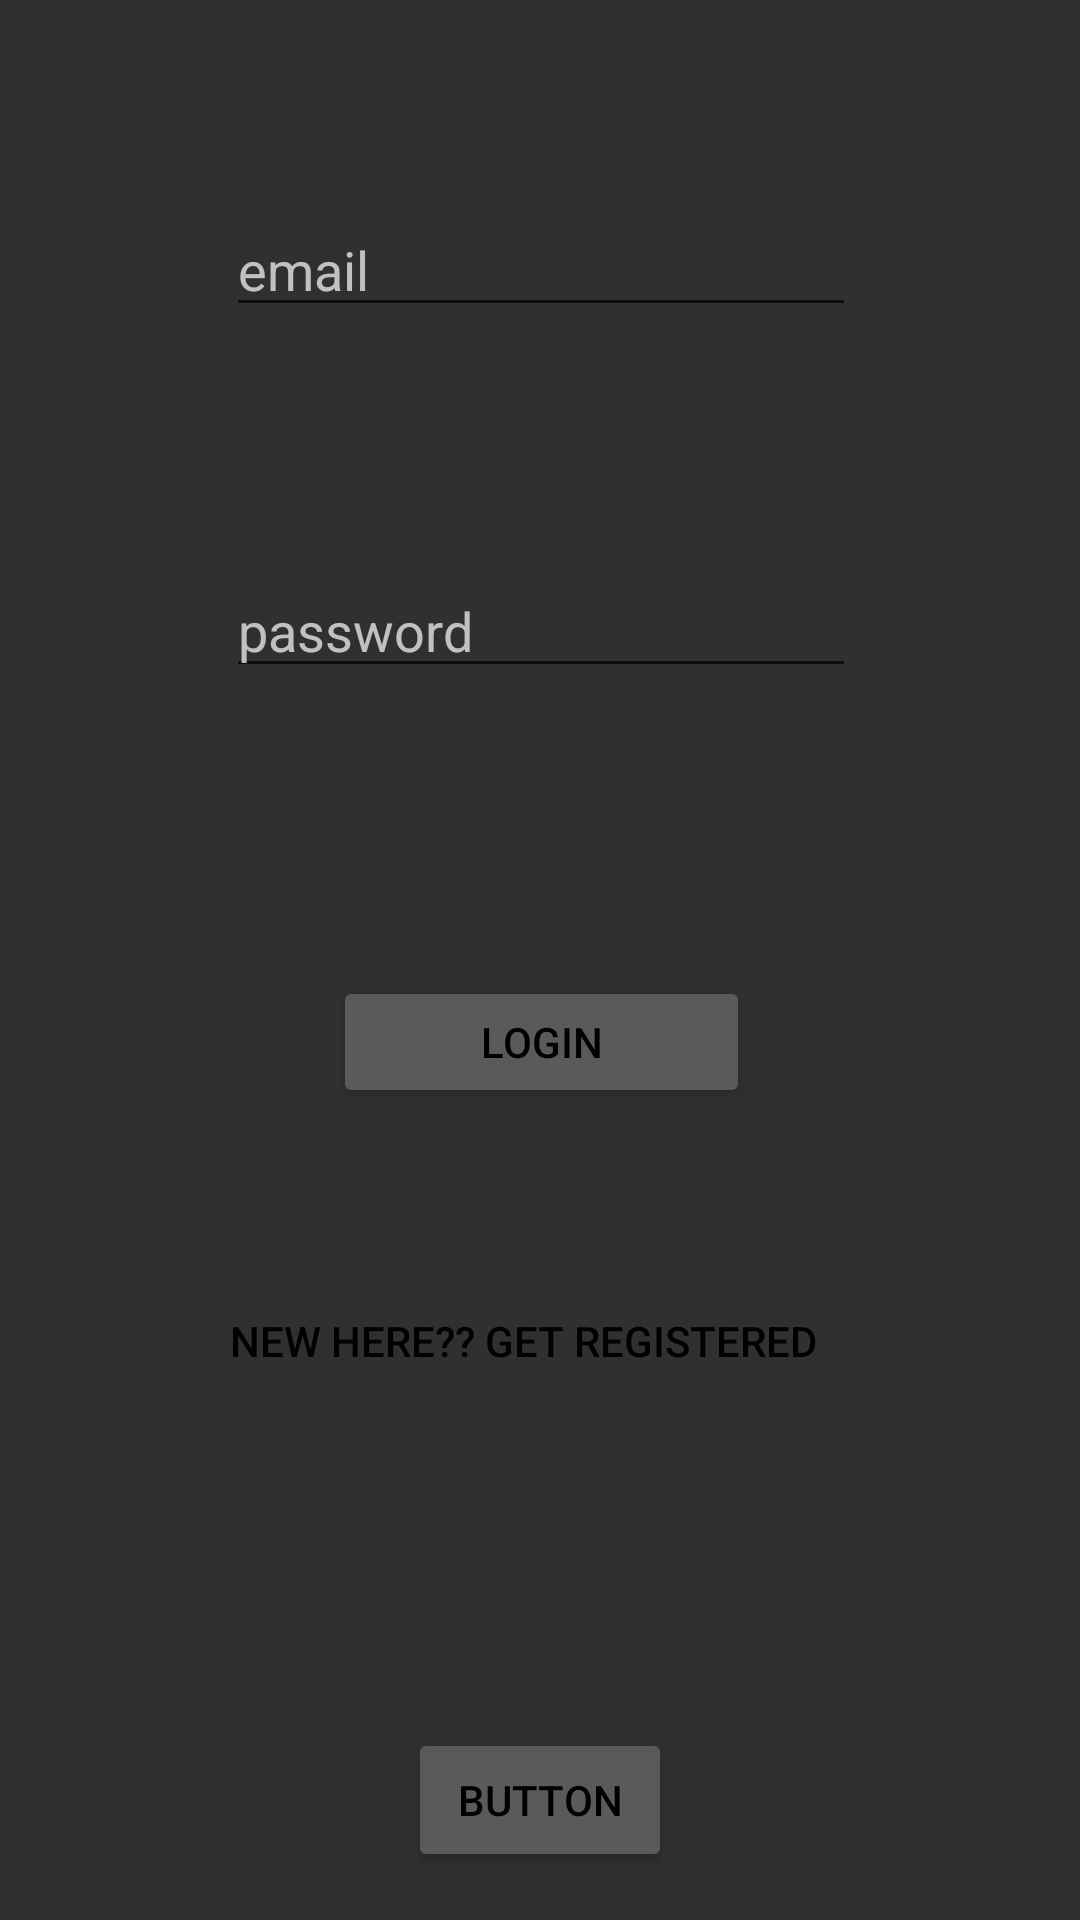

The Android layout XML behind this screen, and the referenced resources:
<!-- AndroidManifest.xml: application theme AppTheme -->
<!-- res/layout/activity_registration.xml -->
<?xml version="1.0" encoding="utf-8"?>
<android.support.constraint.ConstraintLayout xmlns:android="http://schemas.android.com/apk/res/android"
    xmlns:app="http://schemas.android.com/apk/res-auto"
    xmlns:tools="http://schemas.android.com/tools"
    android:layout_width="match_parent"
    android:layout_height="match_parent"
    tools:context=".RegistrationActivity">

    <Button
        android:id="@+id/btnLogin"
        android:layout_width="139dp"
        android:layout_height="44dp"
        android:layout_marginTop="96dp"
        android:text="Login"
        app:layout_constraintEnd_toEndOf="parent"
        app:layout_constraintHorizontal_bias="0.502"
        app:layout_constraintStart_toStartOf="parent"
        app:layout_constraintTop_toBottomOf="@+id/Password" />

    <TextView
        android:id="@+id/tvRegister"
        android:layout_width="207dp"
        android:layout_height="39dp"
        android:layout_marginTop="68dp"
        android:text="New Here?? Get Registered "
        android:textAppearance="@style/TextAppearance.AppCompat.Button"
        app:layout_constraintEnd_toEndOf="parent"
        app:layout_constraintHorizontal_bias="0.502"
        app:layout_constraintStart_toStartOf="parent"
        app:layout_constraintTop_toBottomOf="@+id/btnLogin" />

    <EditText
        android:id="@+id/etName"
        android:layout_width="wrap_content"
        android:layout_height="wrap_content"
        android:layout_marginBottom="8dp"
        android:layout_marginEnd="8dp"
        android:layout_marginLeft="8dp"
        android:layout_marginRight="8dp"
        android:layout_marginStart="8dp"
        android:layout_marginTop="8dp"
        android:ems="10"
        android:hint="email"
        android:inputType="textEmailAddress"
        app:layout_constraintBottom_toTopOf="@+id/btnLogin"
        app:layout_constraintEnd_toEndOf="parent"
        app:layout_constraintHorizontal_bias="0.503"
        app:layout_constraintStart_toStartOf="parent"
        app:layout_constraintTop_toTopOf="parent"
        app:layout_constraintVertical_bias="0.223" />

    <EditText
        android:id="@+id/Password"
        android:layout_width="wrap_content"
        android:layout_height="wrap_content"
        android:layout_marginTop="188dp"
        android:ems="10"
        android:hint="password"
        android:inputType="textPassword"
        app:layout_constraintEnd_toEndOf="parent"
        app:layout_constraintHorizontal_bias="0.502"
        app:layout_constraintStart_toStartOf="parent"
        app:layout_constraintTop_toTopOf="parent" />

    <ProgressBar
        android:id="@+id/progressBar"
        style="?android:attr/progressBarStyleHorizontal"
        android:layout_width="103dp"
        android:layout_height="50dp"
        android:layout_marginTop="8dp"
        android:visibility="gone"
        app:layout_constraintEnd_toEndOf="parent"
        app:layout_constraintStart_toStartOf="parent"
        app:layout_constraintTop_toTopOf="@+id/Password" />

    <Button
        android:id="@+id/btn"
        android:layout_width="wrap_content"
        android:layout_height="wrap_content"
        android:layout_marginBottom="16dp"
        android:text="Button"
        app:layout_constraintBottom_toBottomOf="parent"
        app:layout_constraintEnd_toEndOf="parent"
        app:layout_constraintStart_toStartOf="parent" />

</android.support.constraint.ConstraintLayout>
<!-- resources referenced by this layout -->
<resources>
  <style name="AppTheme" parent="Theme.AppCompat.NoActionBar">
          
          <item name="colorPrimary">@color/colorPrimary</item>
          <item name="colorPrimaryDark">@color/colorPrimaryDark</item>
          <item name="colorAccent">@color/teal_primary</item>
          <item name="android:colorForeground">@color/foreground_material_light</item>
      </style>
  <color name="colorPrimary">#3F51B5</color>
  <color name="colorPrimaryDark">#303F9F</color>
  <color name="teal_primary">#009688</color>
</resources>
